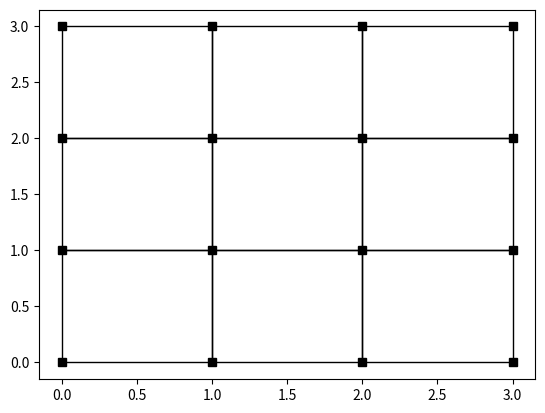

This chart was generated by the following Python code: (Note: this script raises an exception after producing the figure.)
import numpy as np
import matplotlib.pyplot as plt

def mesh(x,y):

    # returns [XYZ, CON, DOF] 
    # XYZ - array of nodal coordinates within RVE [nel x 2]
    # CON - array of node numbers for elements (linear QUADS [nel x 4])
    # DOF - array of element DOFs (4-node (linear) quadrilateral element => [nel x 8]); 
    
    # number of nodes and element in the RVE
    nnodesx = len(x)                     # number of horizontal nodes
    nnodesy = len(y)                    # number of vertical nodes 
    nelx = nnodesx-1                       # number of horizontal elements
    nely = nnodesy-1                       # number of vertical elements
    nnodes = nnodesx*nnodesy               # total number of nodes    

    # length of RVE
    lx = x[nnodesx-1] - x[0]           # length of RVE in x-direction (horizontal)
    ly = y[nnodesy-1] - y[0]         # length of RVE in y-direction (vertical)

    # GENERATE COORDINATES OF NODES 'XYZ'
    XYZ = np.zeros((nnodes,2))
    for i in range(nnodesy):
        for j in range(nnodesx):
            XYZ[j+i*nnodesx, :] = [x[j],y[i]]

    # NODE NUMBERS FOR ELEMENTS 
    nel = nelx*nely                              # total number of elements in RVE
    CON = np.zeros((nel,4), dtype=int)           # [nel*4] array of node number for each element
    for i in range(nely):                        # loop over elements in the vertical direction 
        for j in range(nelx):                    # loop over elements in the horizontal direction 
            # element 'el' and corresponding node numbers
            CON[j+i*nelx, :] = [j+i*nnodesx, j+i*nnodesx+1,j+(i+1)*nnodesx+1, j+(i+1)*nnodesx] 

    # Global DOF for each element (4-node (linear) quadrilateral element)
    DOF = np.zeros((nel,2*4), dtype=int)
    for i in range(nel):
        # defines single row of DOF for each element 'i'
        DOF[i,:] = [CON[i,0]*2, CON[i,1]*2-1, CON[i,1]*2, CON[i,1]*2+1,CON[i,2]*2, CON[i,2]*2+1, CON[i,3]*2, CON[i,3]*2+1]
        
    return XYZ, CON, DOF

def plane_strain(E,nu):
    
    D=np.zeros((3*len(E),3))                                           #elasticity matrix - DIM: [3*element number X 3]
    
    # Your code here
    raise NotImplementedError
    
    return D

# Function which returns global DOFs given fixed corner nodes, and a list of internal left boundary nodes
def BC_fun(nxnodes,nynodes,ndofs):
    
    # Identify corner nodes
    # YOUR CODE HERE
    corner0 = ...
    corner1 = ...
    corner2 = ...
    corner3 = ...
    corners = np.array([corner0,corner1,corner2,corner3])

    # Corner DOFs
    cornerDOFs = np.r_[corners*2,corners*2+1]

    # Get array of DOFs after removing corners
    BCcorner = np.arange(ndofs)
    BCcorner = np.setdiff1d(BCcorner,cornerDOFs)

    # Get left internal boundary nodes
    # YOUR CODE HERE
    leftnodes = ...
    
    # Force vector
    fl = 50
    f = np.zeros((ndofs,1))
    f[2*leftnodes] = fl
    f = f[BCcorner] # Remove corners
    
    return BCcorner, f

def dispstrain_B(xyze,xi,eta):
    
    natcoord = np.array([[-1, 1, 1, -1],[-1, -1, 1, 1]])    #natural nodal coordinates of a quad element

    # derivatives of shape functions w.r.t. natural coordinates 
    dNdnat = np.zeros((2,4))
    # YOUR CODE HERE - Implement shape function derivatives

    # element Jacobian matrix
    Jmat = np.dot(dNdnat,xyze)
    J = np.linalg.det(Jmat)                          #determinant of the Jacobian
                
    JmatInv = np.linalg.inv(Jmat)                   #inverse of the Jacobian matrix
    dNdx = np.dot(JmatInv,dNdnat)                   #effectively: Jmat^-1 * dNdna
                
    #displacement-strain matrix 
    #linear QUAD element
    dsB=np.zeros((3,8))                  #[3 strain components X 8 DOFs]
    # YOUR CODE HERE - Implement displacement-strain matrix

    return dsB, J

def keval(xyze,De,th):
    
    ke = np.zeros((8,8))                                # create element stiffness matrix (array)                    

    a = 1/(np.sqrt(3))                                  # location of Gauss points (in natural coordinates)
    w = 1                                               # weights
    Gauss = np.array([[-a, a, a, -a],[-a, -a, a, a]])   # Gauss points matrix
        
    for i in range(4):                                # introduce natural coordinates 
        xi = Gauss[0,i]                                 # natural coordinate - horizontal  
        eta = Gauss[1,i]                                # natural coordinate - vertical 
        
        dsB, J = dispstrain_B(xyze,xi,eta);           # evaluate dsB matrix and Jacobian

        # YOUR CODE HERE - Update element stiffness matrix
        ke += ...
        
    return ke 

def K_matrix(XYZ,CON,DOF,D,th,BCcorner):
    
    nel = len(CON)                        #number of elements
    ndof = 2*len(XYZ)                     #number of DOFs

    K = np.zeros((ndof,ndof))

    for i in range(nel):
        id = DOF[i,:]                      # IDs of DOFs
        xyze = XYZ[CON[i,:], :]             # element coordinates
        De = D[3*i:3*i+3, 0:3]              # elasticity matrix

        ke = keval(xyze,De,th)             # call function evaluating element stiffness matrix

        # YOUR CODE HERE - Update global stiffness matrix
        raise NotImplementedError

    K = K[np.ix_(BCcorner,BCcorner)] # Pin corners
    
    return K

def deformation_plot(XYZ,CON,d):
    ccc1=np.array(XYZ[:,0])
    ccc2=np.array(d[0:len(d):2]).reshape(-1)
    ccc= np.array(ccc1+ccc2) 
    
    ddd1=np.array(XYZ[:,1])
    ddd2=np.array(d[1:len(d):2]).reshape(-1)
    ddd= np.array(ddd1+ddd2)
    
    figure = plt.figure()
    plt.plot(XYZ[:,0], XYZ[:, 1],'sk', markersize='10')
    plt.plot(XYZ[:,0] + d[0:len(d):2].reshape(-1), XYZ[:,1] + d[1:len(d):2].reshape(-1), 'or',markersize='10')
    plt.title("Deformed RVE")
    
    for i in range(len(CON)):
        plt.fill(XYZ[CON[i, :], 0], XYZ[CON[i, :], 1], edgecolor='k', fill=False)
        plt.fill(XYZ[CON[i, :], 0] + ccc2[(CON[i, :])], XYZ[CON[i, :], 1] + ddd2[(CON[i, :])], edgecolor='r', fill=False)

# Composite material with 2 phases

# Mesh coordinates in x and y directions
x = [0, 1, 2, 3]
y = [0, 1, 2, 3]
nxnodes = len(x)
nynodes = len(y)

#generate mesh
XYZ, CON, DOF = mesh(x,y)
ndofs=2*len(XYZ)

# Material properties
E = np.array([100, 300, 300, 300, 100, 300, 100, 100, 300])
nu = np.array([0.2, 0.1, 0.1, 0.1, 0.2, 0.1, 0.2, 0.2, 0.1])
th=1

# Plot mesh
plt.plot(XYZ[:, 0], XYZ[:, 1], 'sk')
for i in range(len(CON)):
    plt.fill(XYZ[CON[i, :], 0], XYZ[CON[i, :], 1], edgecolor='k', fill=False)

# Elasticity matrix
D = plane_strain(E,nu)

# Get boundary conditions (fixed corners and force vector)
BCcorner, f = BC_fun(nxnodes,nynodes,ndofs)

# Stiffness matrix
K = K_matrix(XYZ,CON,DOF,D,th,BCcorner)

# Solve reduced problem
# YOUR CODE HERE - Get displacement matrix for unconstrained nodes
dm = ...

# Global displacement vector
d = np.zeros((ndofs,1))
d[BCcorner] = dm

# Plotting
deformation_plot(XYZ,CON,d)

def T_matrix(XYZ,BCcorner):

    # Number of nodes
    nnodes=len(XYZ) 

    # Boundary nodes
    small = 1e-10
    tid1=np.where(abs(XYZ[:,0]-np.amax(XYZ[:,0])) < small)[0] # Boundary 1 (RIGHT) - MASTER
    tid2=np.where(abs(XYZ[:,0]-np.amin(XYZ[:,0]))< small)[0] # Boundary 2 (LEFT) - SLAVE
    tid3=np.where(abs(XYZ[:,1]-np.amax(XYZ[:,1]))< small)[0] # Boundary 3 (TOP) - MASTER
    tid4=np.where(abs(XYZ[:,1]-np.amin(XYZ[:,1]))< small)[0] # Boundary 4 (BOTTOM) - SLAVE  

    # Exclude corners from slave node boundaries
    tids2=tid2[1:len(tid2)-1]
    tids4=tid4[1:len(tid4)-1]

    # Get number of slave nodes
    ns2nodes = len(tids2)
    ns4nodes = len(tids4)
    nsnodes = ns2nodes + ns4nodes

    # Create G matrix
    G=np.zeros((2*nsnodes,2*nnodes),dtype=int)          #create an array [DOFs no of slave nodes x DOFs no of all nodes in RVE]

    # loop over slave nodes
    for i in range(nsnodes):

        # First do left boundary
        if i < ns2nodes:
            
            # slave coefficients
            # YOUR CODE HERE - Populate G matrix components with slave node coefficients
            slavenode = ...
    
            # master coefficients
            # YOUR CODE HERE - Populate G matrix components with master node coefficients
            masternode = ...

        # Then top boundary
        else:
            
            # slave coefficients
            # YOUR CODE HERE - Populate G matrix components with slave node coefficients
            slavenode = ...
    
            # master coefficients
            # YOUR CODE HERE - Populate G matrix components with master node coefficients
            masternode = ...

    # Construct slave and master DOFs
    # Slaves
    slavedofs=np.zeros(2*nsnodes,dtype=int);        #array [n x 1] containing total DOF number of slave nodes
    b = np.r_[2*tids4,2*tids2]
    slavedofs[0:2*nsnodes-1:2] = b
    slavedofs[1:2*nsnodes:2] = b + 1

    # Masters, remove slaves from bound corner DOFs
    masterdofs = np.setdiff1d(BCcorner,slavedofs)
    nmnodes = len(masterdofs) // 2

    # Master and slave G matrices
    Gs=G[:,slavedofs]
    Gm=G[:,masterdofs]

    # Transformation matrix
    T=np.zeros((2*nnodes,2*nmnodes),dtype=int)

    # YOUR CODE HERE - Implement transformation matrix
    raise NotImplementedError

    # Remove fixed corners
    T=T[BCcorner,:]
    
    return T

# Elasticity matrix
D = plane_strain(E,nu)

# Get boundary conditions (fixed corners and force vector)
BCcorner,f = BC_fun(nxnodes,nynodes,ndofs)

# Periodic boundary transform matrix
T = T_matrix(XYZ,BCcorner)

# Stiffness matrix
K = K_matrix(XYZ,CON,DOF,D,th,BCcorner)

# Modified stiffness matrix with PBCs
# YOUR CODE HERE - Modify stiffness matrix to account for periodic boundary conditions
Km = ...

# YOUR CODE HERE - Modify force matrix to account for periodic boundary conditions
fm = ...

# YOUR CODE HERE - solve for displacement matrix of unconstrained nodes
dm = ...

# YOUR CODE HERE - final modification of displacement vector to account for periodic boundary condition transform
dms = ...

# Global displacement vector
d = np.zeros((ndofs,1))
d[BCcorner] = dms

# Plotting
deformation_plot(XYZ,CON,d)